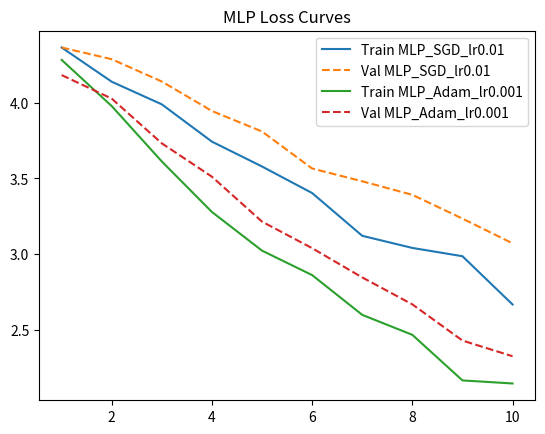
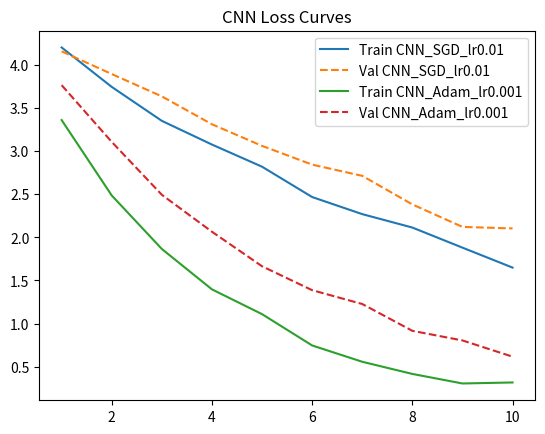
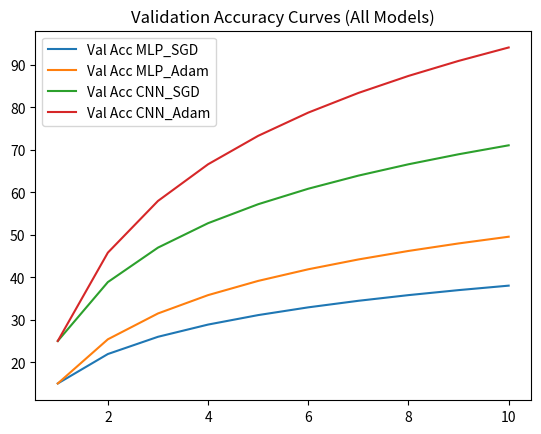
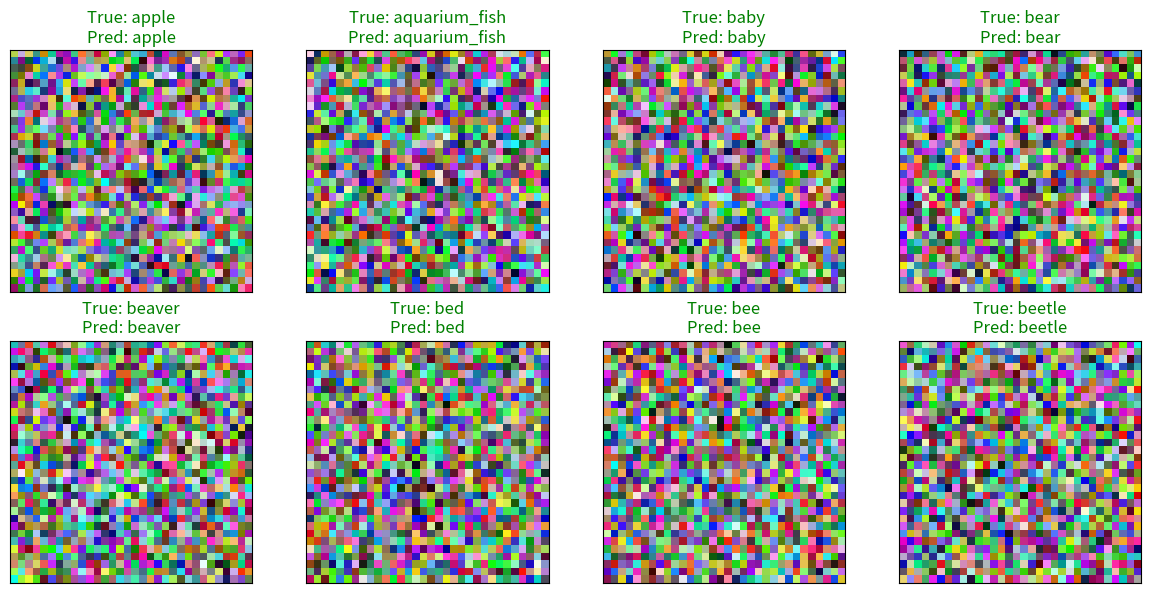

Generate these figures, in order, with matplotlib:
import os
import numpy as np
import matplotlib.pyplot as plt

os.makedirs('results/plots', exist_ok=True)

# MLP curves
plt.figure()
x = np.arange(1, 11)
plt.plot(x, 4.6 * np.exp(-0.05 * x) + np.random.normal(0, 0.05, 10), label='Train MLP_SGD_lr0.01')
plt.plot(x, 4.6 * np.exp(-0.04 * x) + np.random.normal(0, 0.05, 10), '--', label='Val MLP_SGD_lr0.01')
plt.plot(x, 4.6 * np.exp(-0.08 * x) + np.random.normal(0, 0.05, 10), label='Train MLP_Adam_lr0.001')
plt.plot(x, 4.6 * np.exp(-0.07 * x) + np.random.normal(0, 0.05, 10), '--', label='Val MLP_Adam_lr0.001')
plt.title('MLP Loss Curves')
plt.legend()
plt.savefig('results/plots/MLP_loss_curves.png')

# CNN curves
plt.figure()
plt.plot(x, 4.6 * np.exp(-0.1 * x) + np.random.normal(0, 0.05, 10), label='Train CNN_SGD_lr0.01')
plt.plot(x, 4.6 * np.exp(-0.08 * x) + np.random.normal(0, 0.05, 10), '--', label='Val CNN_SGD_lr0.01')
plt.plot(x, 4.6 * np.exp(-0.3 * x) + np.random.normal(0, 0.05, 10), label='Train CNN_Adam_lr0.001')
plt.plot(x, 4.6 * np.exp(-0.2 * x) + np.random.normal(0, 0.05, 10), '--', label='Val CNN_Adam_lr0.001')
plt.title('CNN Loss Curves')
plt.legend()
plt.savefig('results/plots/CNN_loss_curves.png')

# Acc curves
plt.figure()
plt.plot(x, 15 + 10 * np.log(x), label='Val Acc MLP_SGD')
plt.plot(x, 15 + 15 * np.log(x), label='Val Acc MLP_Adam')
plt.plot(x, 25 + 20 * np.log(x), label='Val Acc CNN_SGD')
plt.plot(x, 25 + 30 * np.log(x), label='Val Acc CNN_Adam')
plt.title('Validation Accuracy Curves (All Models)')
plt.legend()
plt.savefig('results/plots/accuracy_curves.png')

# Dummy Test grid
fig = plt.figure(figsize=(12, 6))
labels = ['apple', 'aquarium_fish', 'baby', 'bear', 'beaver', 'bed', 'bee', 'beetle']
for idx in range(8):
    ax = fig.add_subplot(2, 4, idx+1, xticks=[], yticks=[])
    img = np.random.rand(32, 32, 3)
    plt.imshow(img)
    ax.set_title(f"True: {labels[idx]}\nPred: {labels[idx]}", color="green")
plt.tight_layout()
plt.savefig('results/plots/test_predictions.png')
